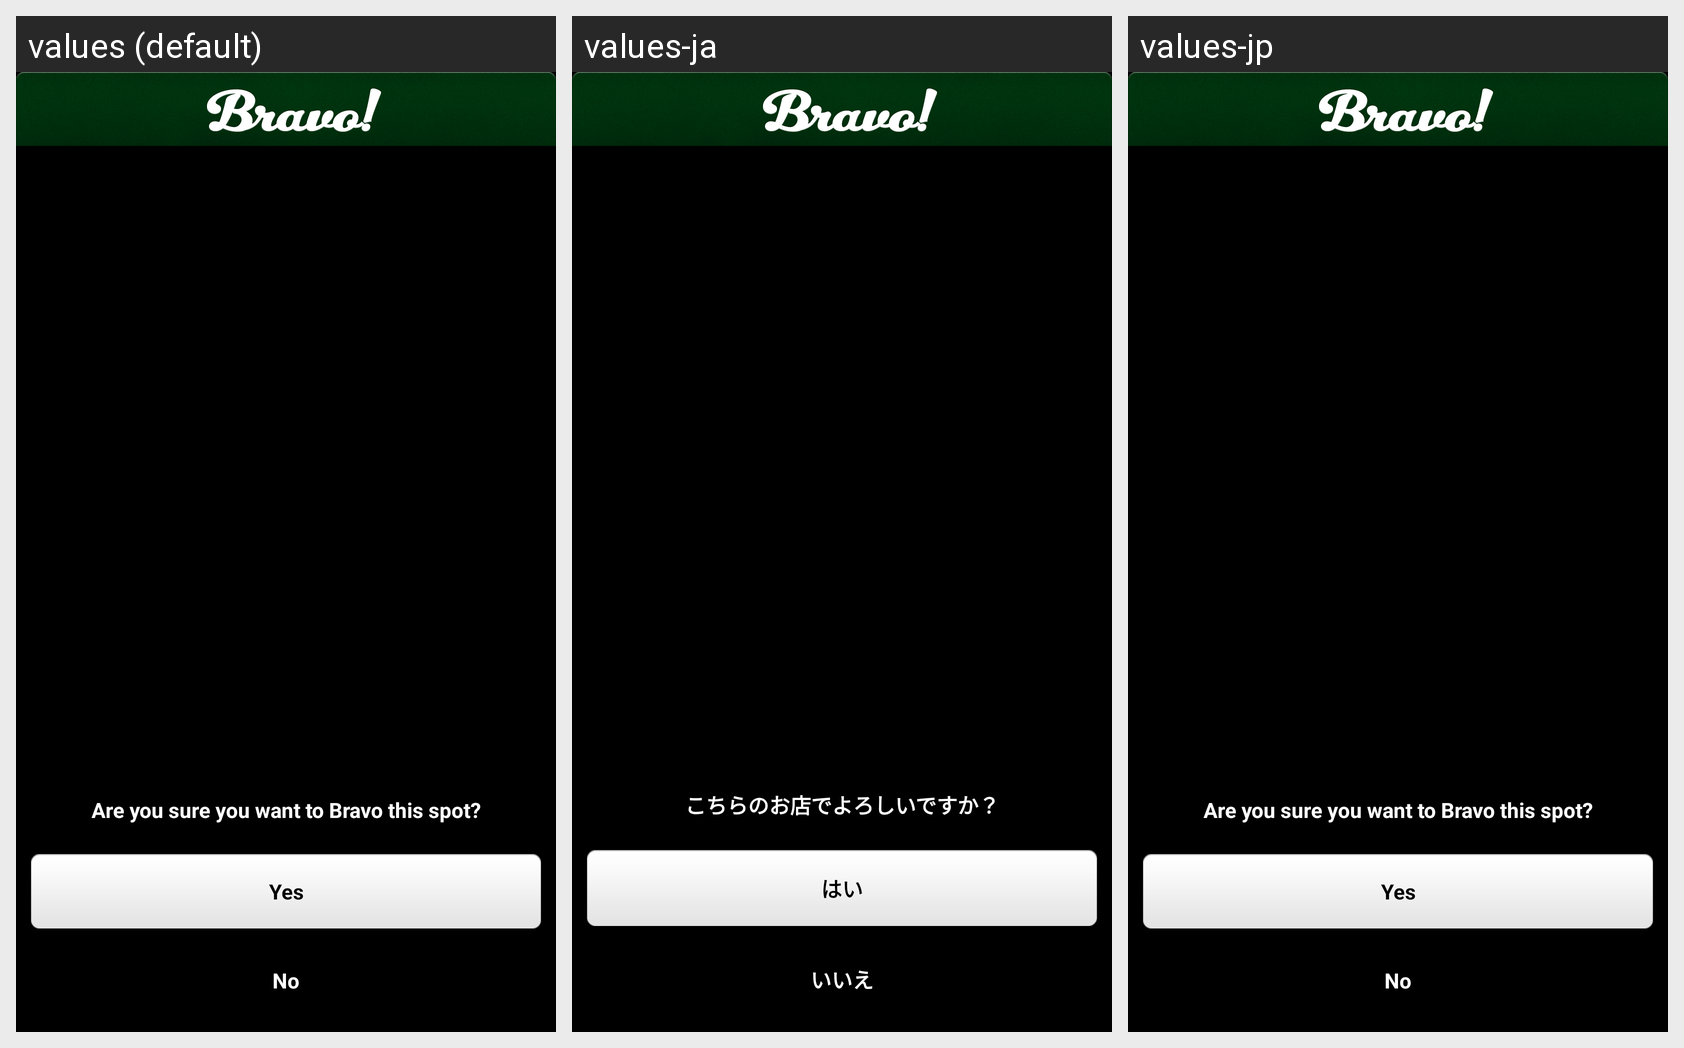

Translations of the strings shown on this Android screen, per locale in the grid:
Android screen res/layout/page_fragment_bravo_map.xml rendered under 3 locales, left to right: values (default), values-ja, values-jp. Device: Nexus 5 (rendered at 1080×1920; each locale shown at half size, 540×960, under a caption strip naming it); theme android:Theme.NoTitleBar.
Strings drawn on this screen, with the default value and each locale's value (text and hints the layout hard-codes, and strings that could not be matched under every locale, appear in the picture but are not listed):

bravo_action_alert_title
  values: Are you sure you want to Bravo this spot?
  values-ja: こちらのお店でよろしいですか？
  values-jp: Are you sure you want to Bravo this spot?  [not translated; the default value is used]

bravo_action_alert_yes
  values: Yes
  values-ja: はい
  values-jp: Yes  [not translated; the default value is used]

bravo_action_alert_no
  values: No
  values-ja: いいえ
  values-jp: No  [not translated; the default value is used]
